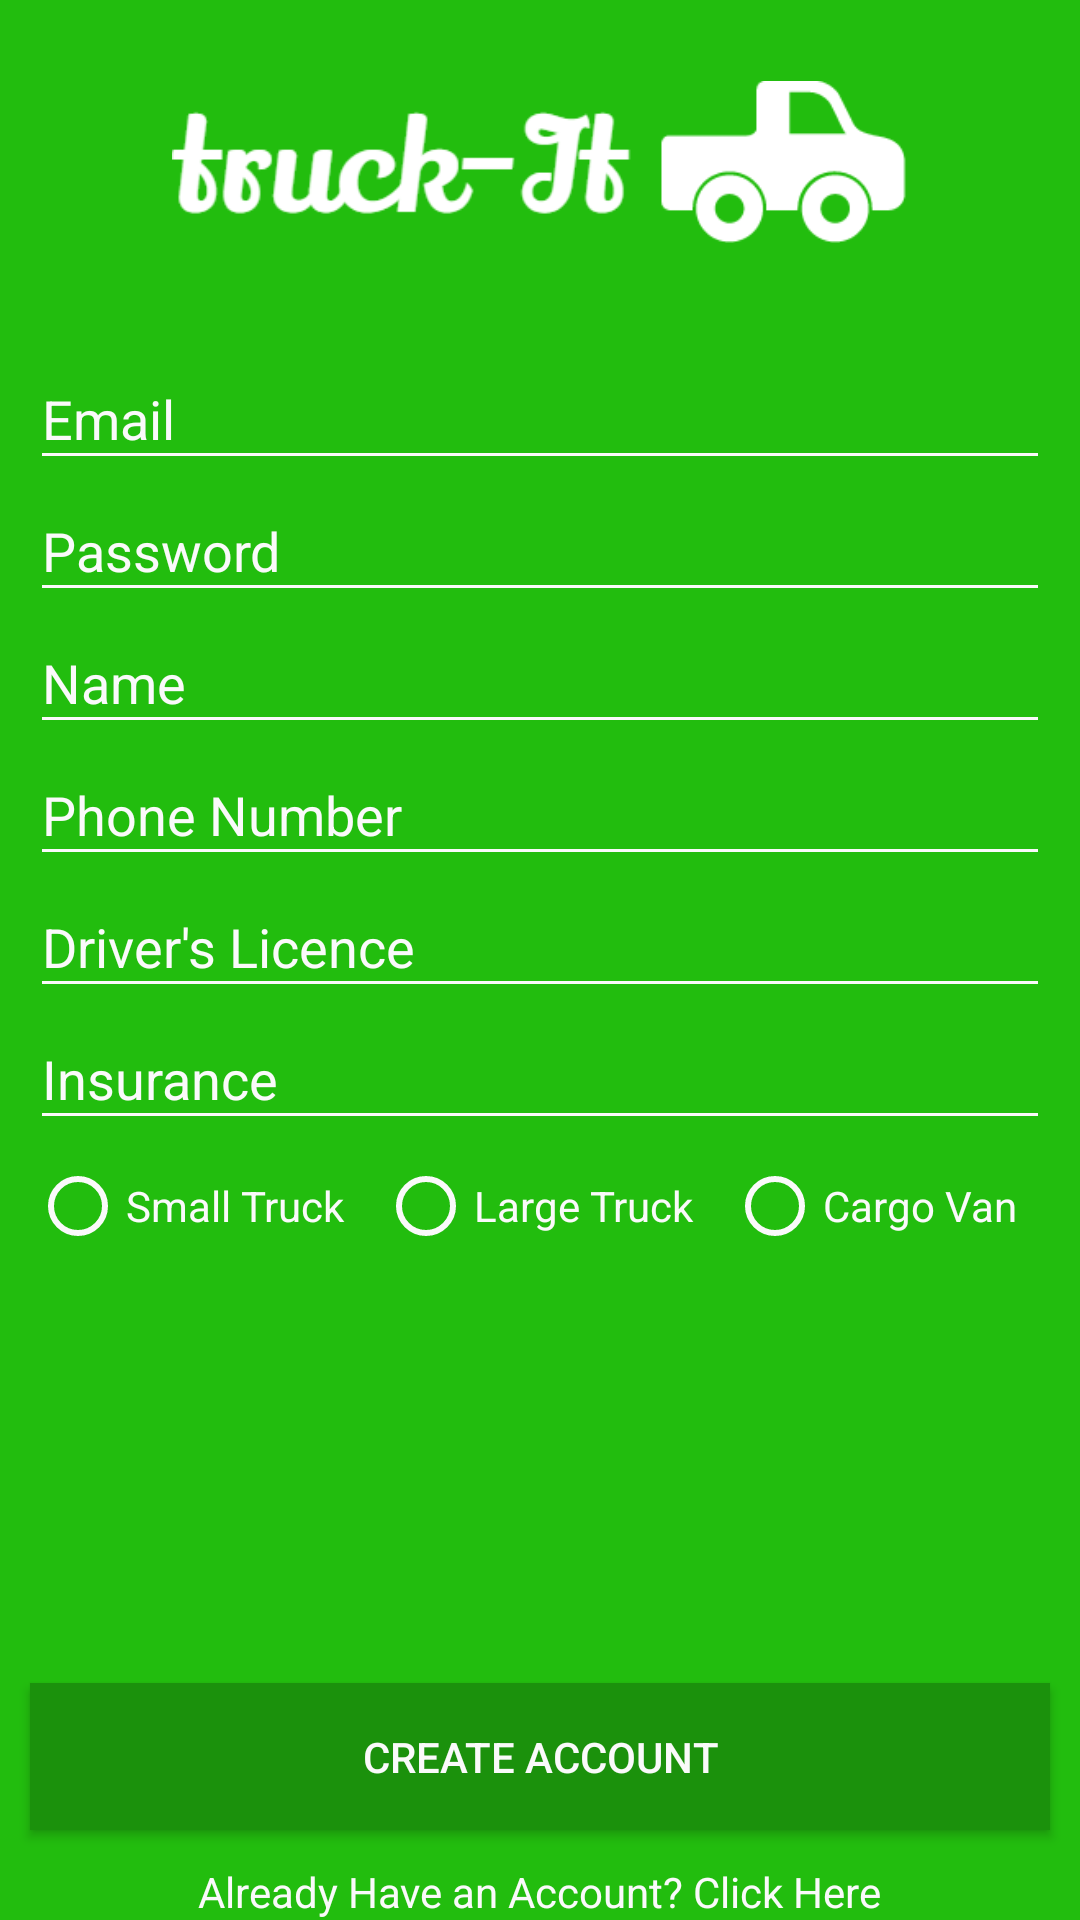

The Android layout XML behind this screen, and the referenced resources:
<!-- AndroidManifest.xml: application theme AppTheme -->
<!-- res/layout/activity_driver_register.xml -->
<?xml version="1.0" encoding="utf-8"?>
<RelativeLayout xmlns:android="http://schemas.android.com/apk/res/android"
    xmlns:app="http://schemas.android.com/apk/res-auto"
    xmlns:tools="http://schemas.android.com/tools"
    android:id="@+id/activity_driver_register"
    android:layout_width="match_parent"
    android:layout_height="match_parent"
    android:paddingBottom="@dimen/activity_vertical_margin"
    android:paddingLeft="@dimen/activity_horizontal_margin"
    android:paddingRight="@dimen/activity_horizontal_margin"
    android:paddingTop="@dimen/activity_vertical_margin"
    tools:context="edu.shsu.truck_it.DriverRegisterActivity"
    android:background="@color/backgroudColor">

    <EditText
        android:layout_width="340dp"
        android:layout_height="44dp"
        android:inputType="textPersonName"
        android:ems="10"
        android:id="@+id/editText13"
        app:layout_constraintRight_toRightOf="parent"
        app:layout_constraintLeft_toLeftOf="parent"
        app:layout_constraintTop_toBottomOf="parent"
        android:hint="Name"
        android:backgroundTint="@color/textColor"
        android:textColor="@color/textColor"
        android:textColorHint="@color/textColor"
        android:layout_below="@+id/editText12"
        android:layout_alignStart="@+id/editText14" />

    <EditText
        android:layout_width="340dp"
        android:layout_height="44dp"
        android:inputType="textPassword"
        android:ems="10"
        android:id="@+id/editText12"
        app:layout_constraintLeft_toLeftOf="parent"
        app:layout_constraintRight_toRightOf="parent"
        app:layout_constraintTop_toBottomOf="parent"
        android:hint="Password"
        android:backgroundTint="@color/textColor"
        android:textColor="@color/textColor"
        android:textColorHint="@color/textColor"
        android:layout_below="@+id/editText11"
        android:layout_alignStart="@+id/editText13" />

    <ImageView
        android:layout_width="245dp"
        android:layout_height="108dp"
        app:srcCompat="@drawable/truckitwtruck"
        android:id="@+id/imageView9"
        android:layout_alignParentTop="true"
        android:layout_centerHorizontal="true" />

    <EditText
        android:layout_width="340dp"
        android:layout_height="44dp"
        android:inputType="textEmailAddress"
        android:ems="10"
        android:id="@+id/editText11"
        android:layout_marginTop="116dp"
        app:layout_constraintTop_toTopOf="parent"
        app:layout_constraintLeft_toLeftOf="parent"
        app:layout_constraintRight_toRightOf="parent"
        android:backgroundTint="@color/textColor"
        android:textColor="@color/textColor"
        android:textColorHint="@color/textColor"
        android:hint="Email"
        android:layout_alignParentTop="true"
        android:layout_alignStart="@+id/editText12" />

    <TextView
        android:text="Already Have an Account? Click Here"
        android:layout_width="wrap_content"
        android:layout_height="wrap_content"
        android:id="@+id/textView3"
        app:layout_constraintRight_toRightOf="parent"
        app:layout_constraintTop_toBottomOf="parent"
        app:layout_constraintLeft_toLeftOf="parent"
        android:textColor="@color/textColor"
        android:layout_alignParentBottom="true"
        android:layout_centerHorizontal="true" />

    <EditText
        android:layout_width="340dp"
        android:layout_height="44dp"
        android:inputType="phone"
        android:ems="10"
        android:id="@+id/editText14"
        app:layout_constraintRight_toRightOf="parent"
        app:layout_constraintLeft_toLeftOf="parent"
        app:layout_constraintTop_toBottomOf="parent"
        android:hint="Phone Number"
        android:backgroundTint="@color/textColor"
        android:textColor="@color/textColor"
        android:textColorHint="@color/textColor"
        android:layout_below="@+id/editText13"
        android:layout_alignStart="@+id/button9" />

    <EditText
        android:layout_width="340dp"
        android:layout_height="44dp"
        android:inputType=""
        android:ems="10"
        android:id="@+id/editText15"
        app:layout_constraintRight_toRightOf="parent"
        app:layout_constraintLeft_toLeftOf="parent"
        app:layout_constraintTop_toBottomOf="parent"
        android:backgroundTint="@color/textColor"
        android:textColor="@color/textColor"
        android:textColorHint="@color/textColor"
        android:layout_below="@+id/editText14"
        android:layout_alignStart="@+id/editText14"
        android:hint="Driver's Licence" />

    <EditText
        android:layout_width="340dp"
        android:layout_height="44dp"
        android:inputType=""
        android:ems="10"
        android:id="@+id/editText16"
        app:layout_constraintRight_toRightOf="parent"
        app:layout_constraintLeft_toLeftOf="parent"
        app:layout_constraintTop_toBottomOf="parent"
        android:backgroundTint="@color/textColor"
        android:textColor="@color/textColor"
        android:textColorHint="@color/textColor"
        android:hint="Insurance"
        android:layout_below="@+id/editText15"
        android:layout_alignStart="@+id/editText15" />

    <RadioGroup
        android:layout_width="340dp"
        android:id="@+id/radioGroup2"
        android:orientation="horizontal"
        android:layout_height="wrap_content"
        android:layout_below="@+id/editText16"
        android:layout_alignStart="@+id/button9">

        <RadioButton
            android:layout_height="44dp"
            android:id="@+id/radioButton8"
            android:layout_weight="1"
            android:layout_width="wrap_content"
            android:text="Small Truck"
            android:textColor="@color/textColor"
            android:buttonTint="@color/textColor"/>

        <RadioButton
            android:layout_width="wrap_content"
            android:layout_height="44dp"
            android:id="@+id/radioButton9"
            android:layout_weight="1"
            android:text="Large Truck"
            android:textColor="@color/textColor"
            android:buttonTint="@color/textColor"/>

        <RadioButton
            android:layout_height="44dp"
            android:id="@+id/radioButton7"
            android:layout_weight="1"
            android:layout_width="wrap_content"
            android:text="Cargo Van"
            android:textColor="@color/textColor"
            android:buttonTint="@color/textColor"/>

    </RadioGroup>

    <Button
        android:text="Create Account"
        android:layout_width="340dp"
        android:layout_height="49dp"
        android:id="@+id/button9"
        app:layout_constraintRight_toRightOf="parent"
        app:layout_constraintLeft_toLeftOf="parent"
        android:background="@color/buttonColor"
        android:textColor="@color/textColor"
        app:layout_constraintTop_toBottomOf="parent"
        android:layout_above="@+id/textView3"
        android:layout_centerHorizontal="true"
        android:layout_marginBottom="11dp" />


</RelativeLayout>
<!-- resources referenced by this layout -->
<resources>
  <color name="backgroudColor">#22bd0e</color>
  <color name="buttonColor">#1b910c</color>
  <color name="textColor">#fafafa</color>
  <!-- drawable truckitwtruck: png bitmap (drawable, 10067 bytes) -->
  <style name="AppTheme" parent="Theme.AppCompat.Light.NoActionBar">
          
          <item name="colorPrimary">@color/colorPrimary</item>
          <item name="colorPrimaryDark">@color/colorPrimaryDark</item>
          <item name="colorAccent">@color/buttonColor</item>
          <item name="android:statusBarColor">@color/buttonColor</item>
          <item name="android:navigationBarColor">@color/buttonColor</item>
      </style>
  <color name="colorPrimary">#3F51B5</color>
  <color name="colorPrimaryDark">#303F9F</color>
</resources>
